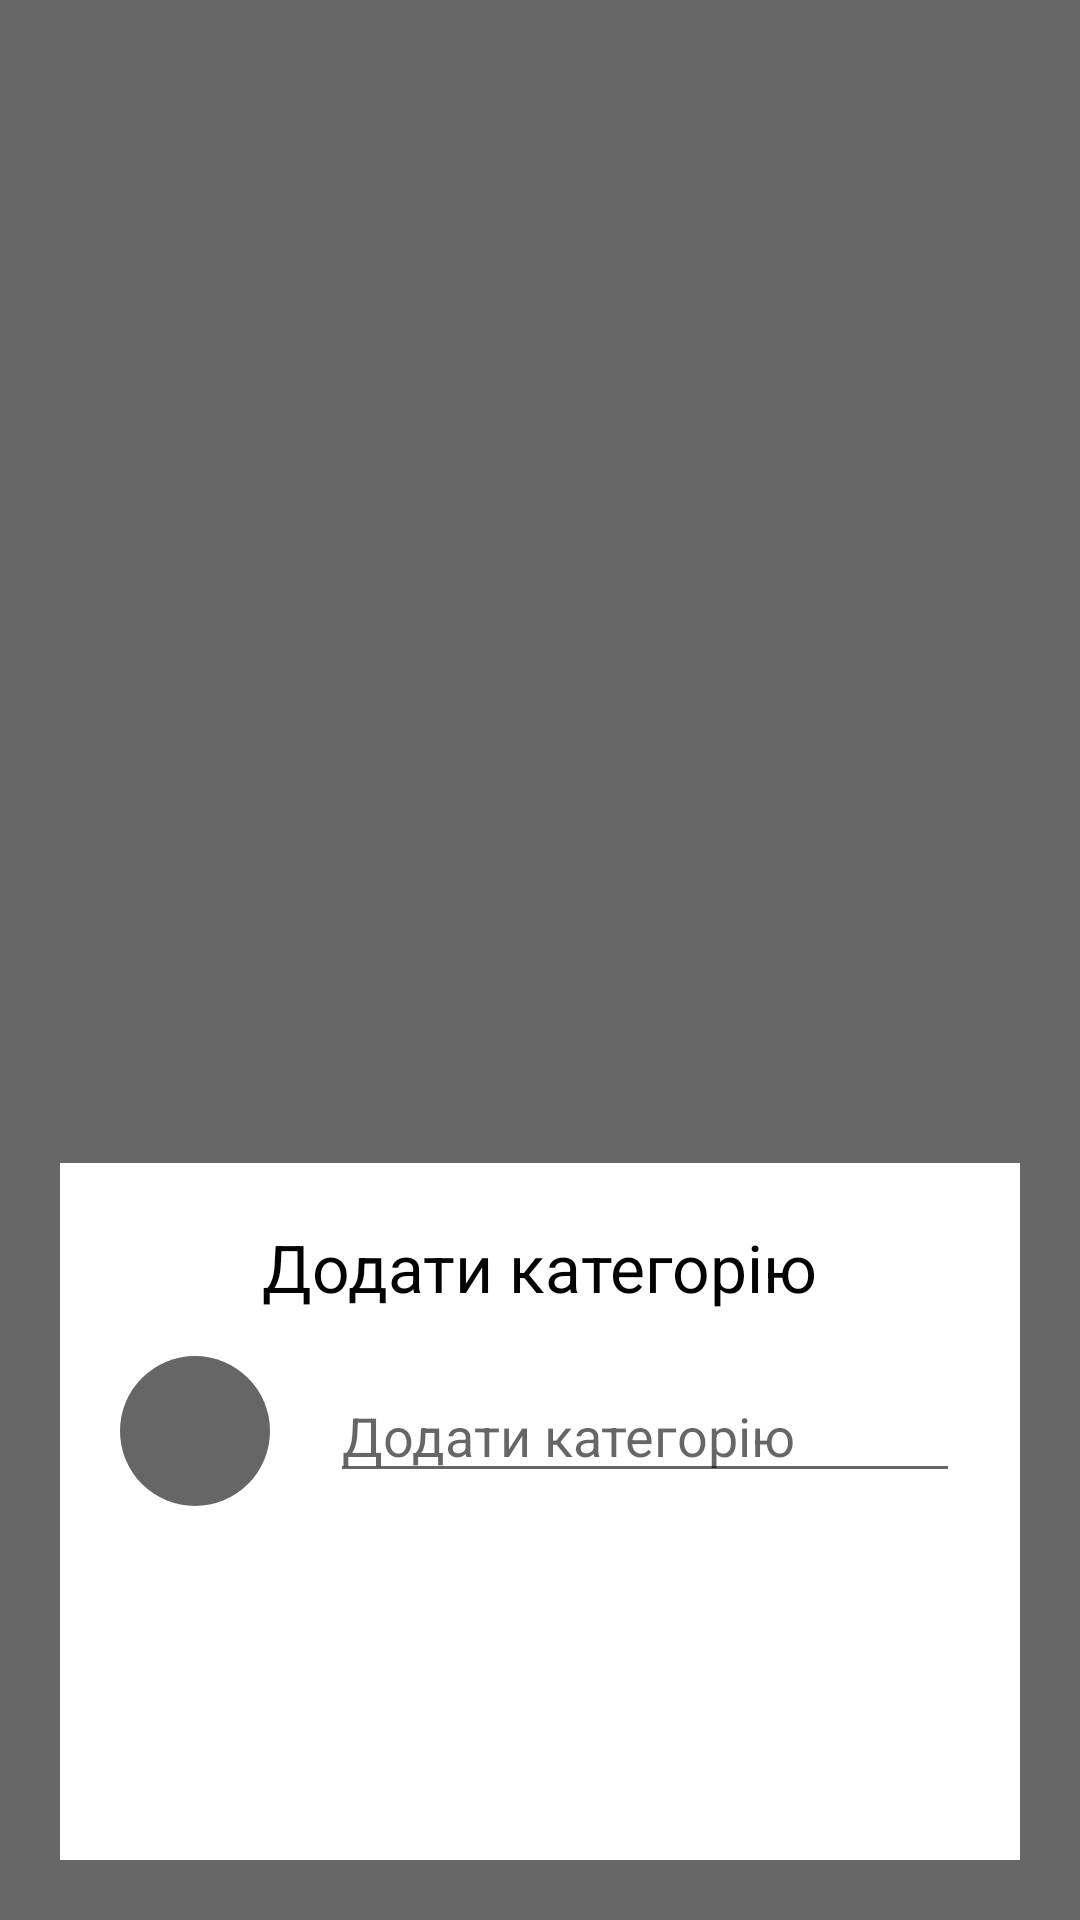

Produce the Android XML layout that renders to this screen, including the resource entries it uses.
<!-- AndroidManifest.xml: application theme AppTheme -->
<!-- res/layout/fragment_add_category.xml -->
<?xml version="1.0" encoding="utf-8"?>
<RelativeLayout xmlns:android="http://schemas.android.com/apk/res/android"
    android:layout_width="match_parent"
    android:layout_height="match_parent"
    android:background="@drawable/background_transparent"
    android:paddingBottom="20dp">

    <LinearLayout
        android:layout_width="match_parent"
        android:layout_height="wrap_content"
        android:layout_alignParentBottom="true"
        android:layout_centerHorizontal="true"
        android:background="@android:color/white"
        android:orientation="vertical"
        android:padding="20dp"
        android:layout_marginEnd="20dp"
        android:layout_marginStart="20dp">

        <TextView
            android:layout_width="wrap_content"
            android:layout_height="wrap_content"
            android:layout_gravity="center_horizontal"
            android:layout_marginBottom="15dp"
            android:text="Додати категорію"
            android:textColor="@color/colorPrimaryText"
            android:textSize="22sp" />

        <LinearLayout
            android:layout_width="match_parent"
            android:layout_height="wrap_content"
            android:orientation="horizontal"
            android:layout_marginBottom="50dp">

            <RelativeLayout
                android:id="@+id/add_image_rl"
                android:layout_width="50dp"
                android:layout_height="50dp"
                android:layout_marginEnd="20dp"
                android:background="@drawable/background_circle_grey">
                <ImageView
                    android:id="@+id/icon_iv"
                    android:layout_width="wrap_content"
                    android:layout_height="wrap_content"
                    android:src="@drawable/ic_add"
                    android:layout_centerInParent="true"/>
            </RelativeLayout>

            <EditText
                android:id="@+id/category_et"
                android:layout_width="match_parent"
                android:layout_height="wrap_content"
                android:hint="@string/add_category"
                android:layout_gravity="center_vertical"/>
        </LinearLayout>

        <LinearLayout
            android:layout_width="match_parent"
            android:layout_height="wrap_content"
            android:orientation="horizontal">
            <Button
                android:id="@+id/cancel_btn"
                android:layout_width="match_parent"
                android:layout_height="wrap_content"
                android:background="@drawable/background_button"
                android:text="Скасувати"
                android:textColor="@android:color/white"
                android:layout_weight="1"
                android:layout_marginEnd="20dp"/>
            <Button
                android:id="@+id/add_btn"
                android:layout_width="match_parent"
                android:layout_height="wrap_content"
                android:background="@drawable/background_button"
                android:text="Додати"
                android:textColor="@android:color/white"
                android:layout_weight="1"/>
        </LinearLayout>
    </LinearLayout>

</RelativeLayout>
<!-- resources referenced by this layout -->
<resources>
  <color name="colorPrimaryText">#030303</color>
  <!-- drawable background_circle_grey (drawable) -->
  <vector xmlns:android="http://schemas.android.com/apk/res/android"
      android:width="60dp"
      android:height="60dp"
      android:viewportWidth="40"
      android:viewportHeight="40">
      <path
          android:pathData="M20,20m-20,0a20,20 0,1 1,40 0a20,20 0,1 1,-40 0"
          android:fillColor="#666"
          android:fillType="evenOdd"/>
  </vector>
  <!-- drawable background_transparent (drawable) -->
  <layer-list xmlns:android="http://schemas.android.com/apk/res/android">
      <item>
          <shape android:shape="rectangle">
              <solid android:color="#96000000"/>
          </shape>
      </item>
  </layer-list>
  <string name="add_category">Додати категорію</string>
  <style name="AppTheme" parent="Theme.AppCompat.Light.NoActionBar">
          
          <item name="colorPrimary">@color/colorPrimary</item>
          <item name="colorPrimaryDark">@color/colorPrimaryDark</item>
          <item name="colorAccent">@color/colorAccent</item>
      </style>
  <color name="colorPrimary">#344955</color>
  <color name="colorPrimaryDark">#232F34</color>
  <color name="colorAccent">#F9AA33</color>
</resources>
